Labelled photos from "traffic_sign_dataset_g2_2", an image-classification folder in Sr3nzZ/my_rUBot_mecanum. The possible labels are: forbidden, give way, left, nothing, right, stop.

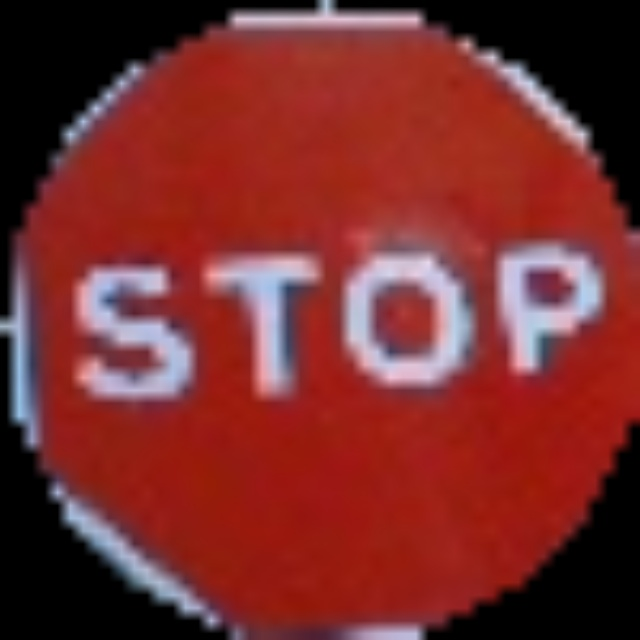
Label: stop

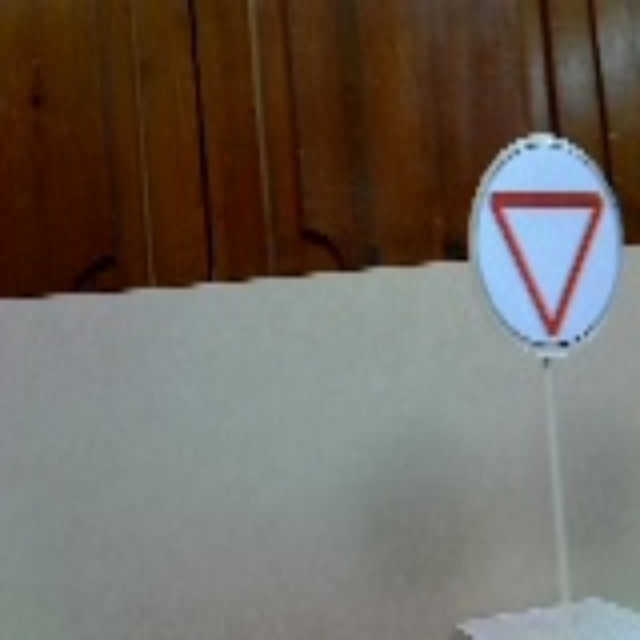
Label: give way

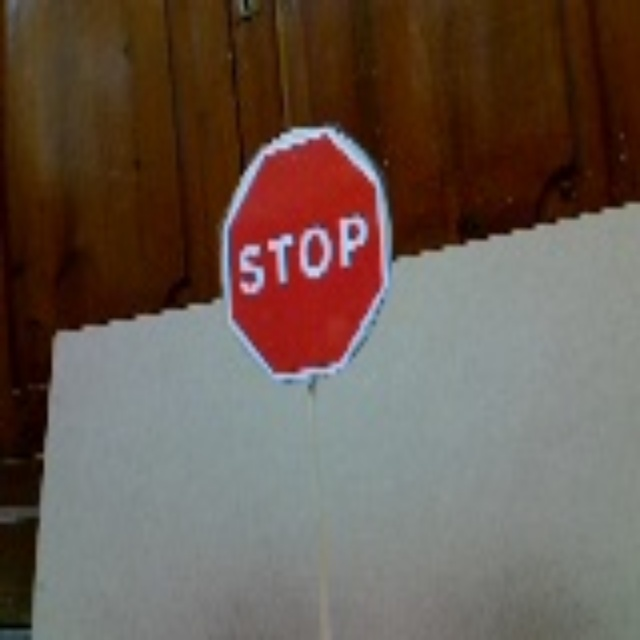
Label: stop

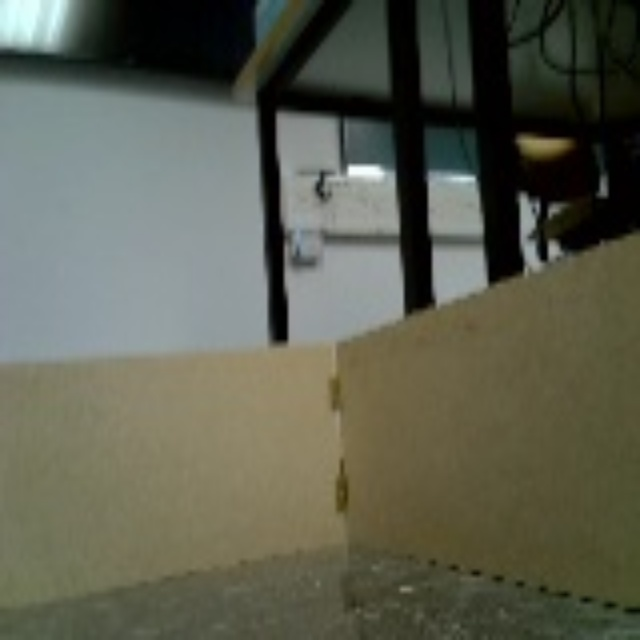
Label: nothing

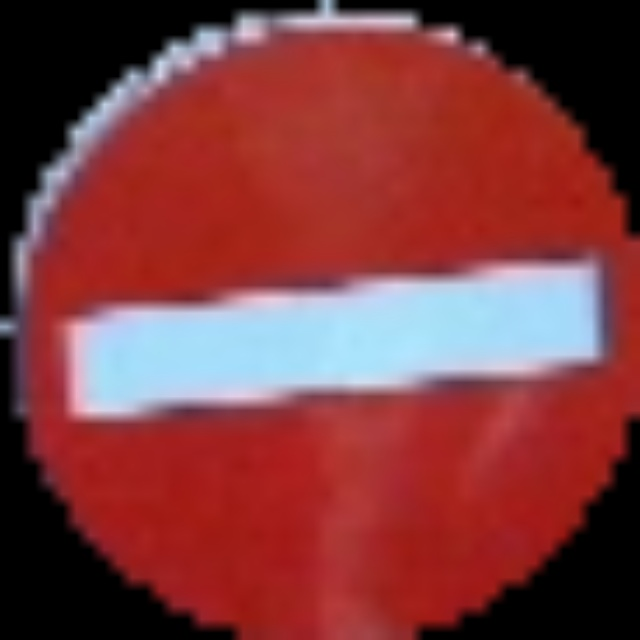
Label: forbidden

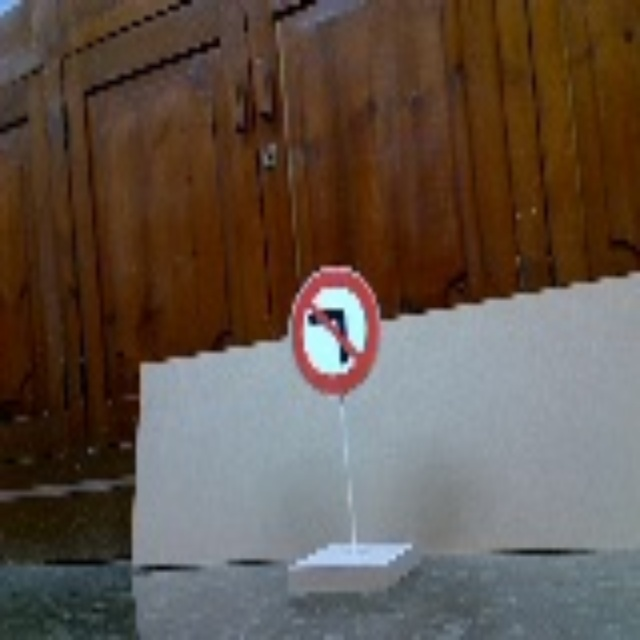
Label: right
